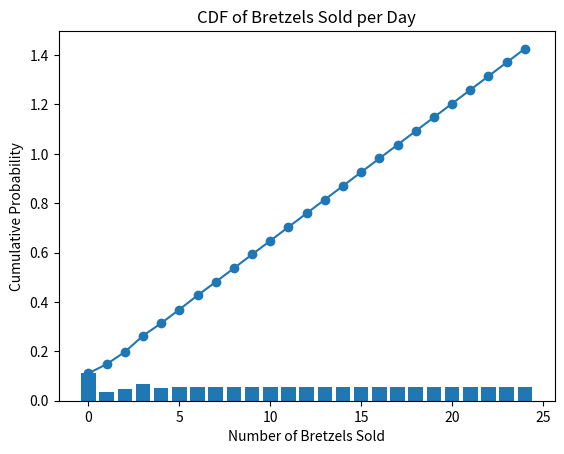

Python code for this plot:
import numpy as np
import matplotlib.pyplot as plt

def draw_customer(min, max):
    return np.random.randint(min, max + 1)


def draw_bretzel_per_costumer(min, max, customers):
    return np.random.randint(min, max + 1, customers)


def calculate_revenue(sold_bretzels, price_per_bretzel):
    return sold_bretzels * price_per_bretzel

def one_day_simulation(num_bretzels_produced, min_customer=0, max_customer=8, min_bretzels_per_customer=1, max_bretzels_per_customer=3, price_per_bretzel=1.5):
    """
    Simulate one day of bretzel sales.

    Parameters:
    num_bretzels_produced (int): Number of bretzels produced.
    min_customer (int): Minimum number of customers.
    max_customer (int): Maximum number of customers.
    min_bretzels_per_customer (int): Minimum number of bretzels per customer.
    max_bretzels_per_customer (int): Maximum number of bretzels per customer.
    price_per_bretzel (float): Price per bretzel.

    Returns:
    float: Total cost/profit for the day.
    """
    num_customers = draw_customer(min_customer, max_customer)
    bretzels_per_customer = draw_bretzel_per_costumer(min_bretzels_per_customer, max_bretzels_per_customer, num_customers)

    sold_bretzels = min(num_bretzels_produced, np.sum(bretzels_per_customer))
    revenue = calculate_revenue(sold_bretzels, price_per_bretzel)
    leftovers = num_bretzels_produced - sold_bretzels
    total_profit = - num_bretzels_produced * 1 + revenue + leftovers * 0.75

    return total_profit


def pdf_bretzels_per_day(k, pdf0, pdf1, pdf2):
    # recursively calculate the pdf of bretzels sold per day through P(X=k) = 1/3 * P(X=k-1) + 1/3 * P(X=k-2) + 1/3 * P(X=k-3)
    if k == 0:
        return pdf0
    elif k == 1:
        return pdf1
    elif k == 2:
        return pdf2
    else:
        return (pdf_bretzels_per_day(k - 1, pdf0, pdf1, pdf2) +
                pdf_bretzels_per_day(k - 2, pdf0, pdf1, pdf2) +
                pdf_bretzels_per_day(k - 3, pdf0, pdf1, pdf2)) / 3
    
def compute_cdf(pdf_values):
    cdf_values = np.cumsum(pdf_values)
    return cdf_values

if __name__ == "__main__":
    N = 10000
    max_num_bretzels_produced = 24
    profit_list = []
    # for num_bretzels_produced in range(1, max_num_bretzels_produced + 1):
    #     total_profit = 0    
    #     for i in range(N):
    #         total_profit += one_day_simulation(num_bretzels_produced)
    #     list.append(total_profit / N)

    # print(f"Optimal scenario: Producing {np.argmax(list) + 1} bretzels with an average profit of {max(list):.2f} euros.")

    # plt.plot(range(1, max_num_bretzels_produced + 1), list)
    # plt.xlabel("Number of bretzels produced")
    # plt.ylabel("Average Profit")
    # plt.title("Average Profit vs Number of Bretzels Produced")
    # plt.grid()
    # plt.show()

    # PDF calculation
    pdf_values = []
    for k in range(0, max_num_bretzels_produced + 1):
        pdf_k = pdf_bretzels_per_day(k, 1/9, 1/27, 4/81)
        pdf_values.append(pdf_k)
    
    print(np.sum(pdf_values))  # should be 1
    plt.bar(range(0, max_num_bretzels_produced + 1), pdf_values)
    plt.xlabel("Number of Bretzels Sold")
    plt.ylabel("Probability")
    plt.title("PDF of Bretzels Sold per Day")
    plt.grid()
    plt.show()

    cdf_values = compute_cdf(pdf_values)
    plt.plot(range(0, max_num_bretzels_produced + 1),
                cdf_values, marker='o')
    plt.xlabel("Number of Bretzels Sold")
    plt.ylabel("Cumulative Probability")
    plt.title("CDF of Bretzels Sold per Day")
    plt.grid()
    plt.show()

